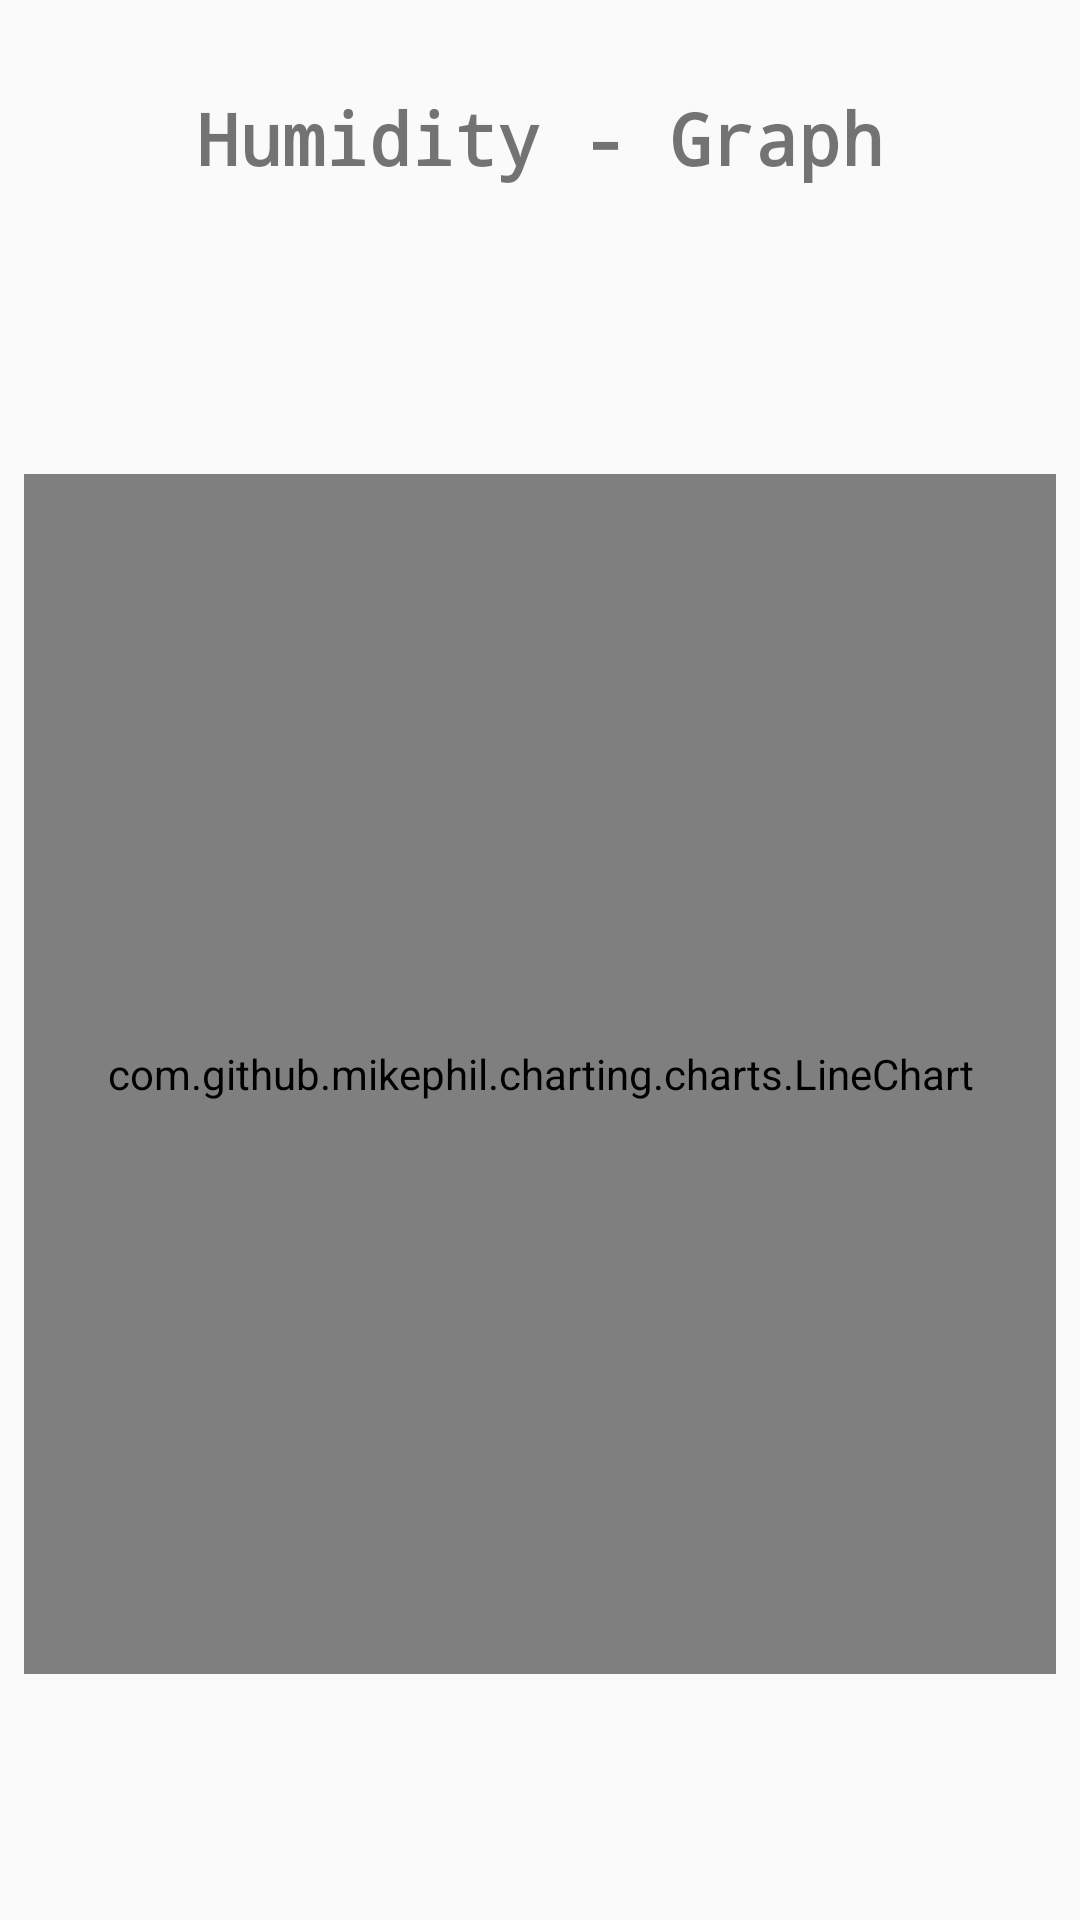

Android layout source for this screen:
<!-- AndroidManifest.xml: application theme AppTheme -->
<!-- res/layout/activity_main3.xml -->
<?xml version="1.0" encoding="utf-8"?>
<androidx.constraintlayout.widget.ConstraintLayout xmlns:android="http://schemas.android.com/apk/res/android"
    xmlns:app="http://schemas.android.com/apk/res-auto"
    xmlns:tools="http://schemas.android.com/tools"
    android:layout_width="match_parent"
    android:layout_height="match_parent"
    tools:context="com.example.rashminpc.mqtttest.com.myqtt.rashminpc.mqtttest.graphActivity">

    <com.github.mikephil.charting.charts.LineChart
        android:id="@+id/chart"
        android:layout_width="match_parent"
        android:layout_height="400dp"
        android:layout_marginBottom="8dp"
        android:layout_marginEnd="8dp"
        android:layout_marginStart="8dp"
        android:layout_marginTop="84dp"
        app:layout_constraintBottom_toBottomOf="parent"
        app:layout_constraintEnd_toEndOf="parent"
        app:layout_constraintStart_toStartOf="parent"
        app:layout_constraintTop_toTopOf="parent" />

    <TextView
        android:id="@+id/textView"
        android:layout_width="315dp"
        android:layout_height="76dp"
        android:layout_marginEnd="8dp"
        android:layout_marginStart="8dp"
        android:layout_marginTop="8dp"
        android:fontFamily="monospace"
        android:gravity="center"
        android:text="Humidity - Graph"
        android:textAllCaps="false"
        android:textSize="24sp"
        android:textStyle="bold"
        app:layout_constraintEnd_toEndOf="parent"
        app:layout_constraintStart_toStartOf="parent"
        app:layout_constraintTop_toTopOf="parent" />

</androidx.constraintlayout.widget.ConstraintLayout>
<!-- resources referenced by this layout -->
<resources>
  <style name="AppTheme" parent="Theme.AppCompat.Light.DarkActionBar">
          
          <item name="colorPrimary">@color/colorPrimary</item>
          <item name="colorPrimaryDark">@color/colorPrimaryDark</item>
          <item name="colorAccent">@color/colorAccent</item>
      </style>
  <color name="colorPrimary">#3F51B5</color>
  <color name="colorPrimaryDark">#303F9F</color>
  <color name="colorAccent">#FF4081</color>
</resources>
